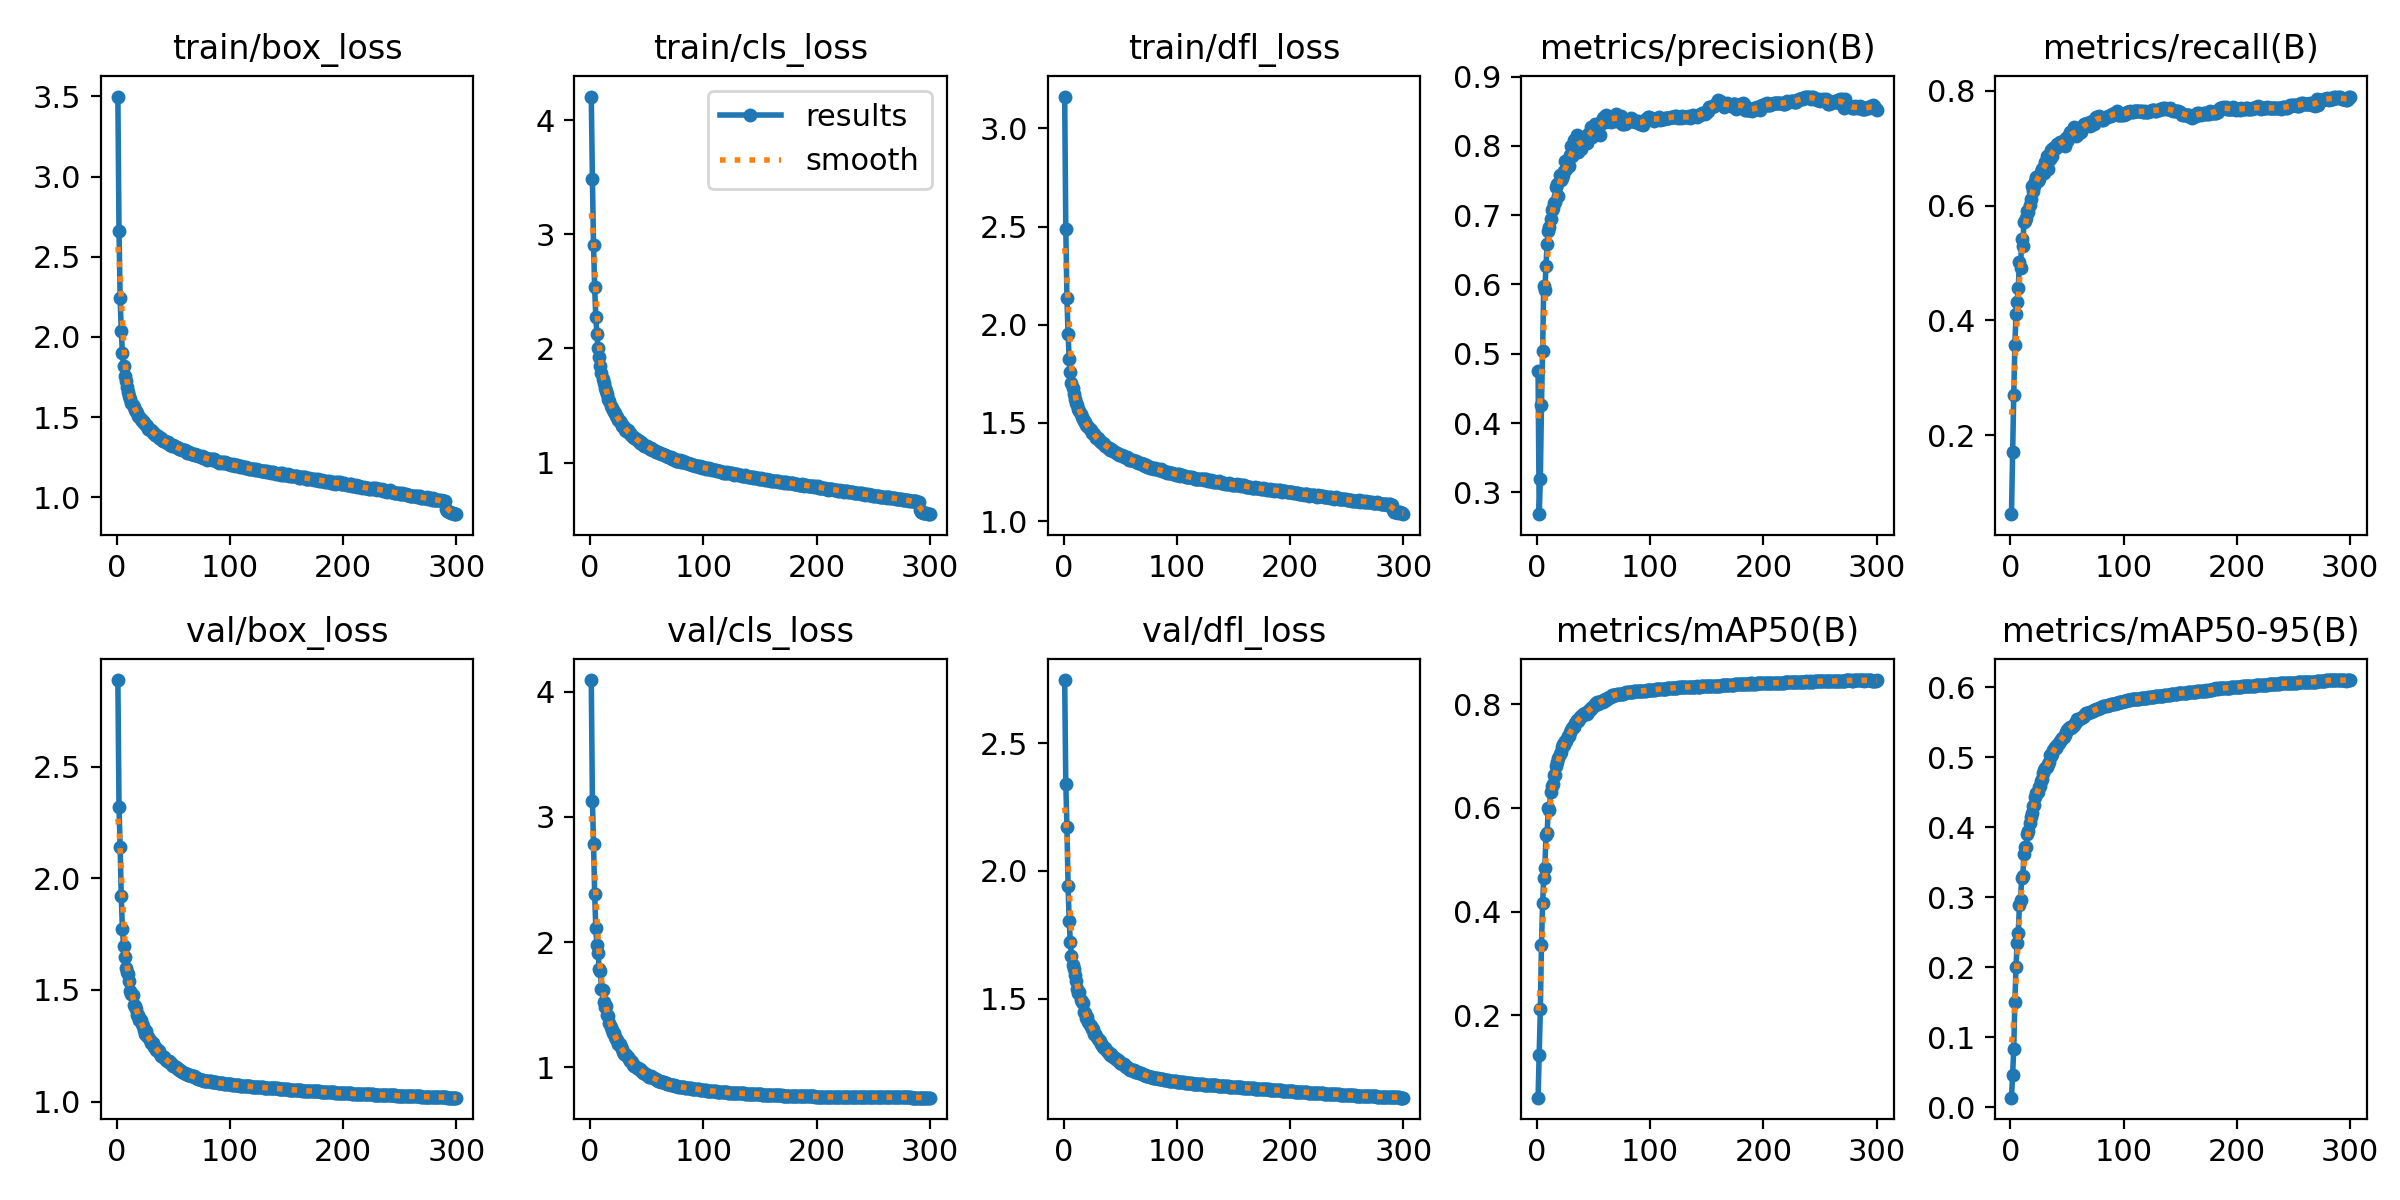

Data behind this chart, as committed beside it:
epoch, time, train/box_loss, train/cls_loss, train/dfl_loss, metrics/precision(B), metrics/recall(B), metrics/mAP50(B), metrics/mAP50-95(B), val/box_loss, val/cls_loss, val/dfl_loss, lr/pg0, lr/pg1, lr/pg2
1, 155.5, 3.499, 4.206, 3.162, 0.4755, 0.06243, 0.04134, 0.01335, 2.888, 4.095, 2.747, 0.003329, 0.003329, 0.07004
2, 300.5, 2.663, 3.483, 2.485, 0.2684, 0.171, 0.1227, 0.0457, 2.322, 3.131, 2.338, 0.00664, 0.00664, 0.04002
3, 437.6, 2.242, 2.903, 2.137, 0.3189, 0.2707, 0.2115, 0.08262, 2.141, 2.788, 2.174, 0.009929, 0.009929, 0.009977
4, 572.1, 2.037, 2.535, 1.951, 0.4259, 0.3565, 0.3359, 0.1505, 1.919, 2.387, 1.942, 0.009901, 0.009901, 0.009901
5, 707.5, 1.899, 2.272, 1.826, 0.5044, 0.4106, 0.416, 0.2004, 1.773, 2.111, 1.803, 0.009868, 0.009868, 0.009868
6, 841, 1.818, 2.126, 1.76, 0.5974, 0.4328, 0.4658, 0.235, 1.699, 1.979, 1.722, 0.009835, 0.009835, 0.009835
7, 974.3, 1.757, 2.004, 1.703, 0.5915, 0.4566, 0.4849, 0.2483, 1.646, 1.912, 1.669, 0.009802, 0.009802, 0.009802
8, 1109, 1.723, 1.923, 1.676, 0.6272, 0.5015, 0.5483, 0.2887, 1.598, 1.787, 1.631, 0.009769, 0.009769, 0.009769
9, 1245, 1.689, 1.844, 1.645, 0.6584, 0.4906, 0.5517, 0.2965, 1.579, 1.769, 1.616, 0.009736, 0.009736, 0.009736
10, 1379, 1.657, 1.785, 1.622, 0.6771, 0.5415, 0.5995, 0.3272, 1.573, 1.625, 1.594, 0.009703, 0.009703, 0.009703
11, 1513, 1.631, 1.731, 1.599, 0.6833, 0.5296, 0.5951, 0.3301, 1.542, 1.615, 1.57, 0.00967, 0.00967, 0.00967
12, 1648, 1.611, 1.699, 1.589, 0.6943, 0.5708, 0.6314, 0.3611, 1.494, 1.517, 1.539, 0.009637, 0.009637, 0.009637
13, 1782, 1.591, 1.653, 1.569, 0.7074, 0.5736, 0.6421, 0.372, 1.481, 1.484, 1.523, 0.009604, 0.009604, 0.009604
14, 1916, 1.577, 1.628, 1.561, 0.7104, 0.5786, 0.6461, 0.3718, 1.476, 1.487, 1.529, 0.009571, 0.009571, 0.009571
15, 2050, 1.56, 1.6, 1.545, 0.718, 0.5913, 0.6631, 0.3909, 1.434, 1.42, 1.494, 0.009538, 0.009538, 0.009538
16, 2185, 1.547, 1.561, 1.532, 0.7186, 0.5891, 0.6634, 0.3943, 1.428, 1.409, 1.486, 0.009505, 0.009505, 0.009505
17, 2319, 1.537, 1.543, 1.522, 0.7405, 0.6017, 0.6804, 0.4058, 1.414, 1.355, 1.483, 0.009472, 0.009472, 0.009472
18, 2453, 1.524, 1.499, 1.512, 0.7454, 0.6118, 0.6886, 0.4142, 1.389, 1.32, 1.449, 0.009439, 0.009439, 0.009439
19, 2587, 1.508, 1.479, 1.502, 0.7273, 0.6351, 0.6956, 0.4209, 1.389, 1.298, 1.444, 0.009406, 0.009406, 0.009406
20, 2720, 1.504, 1.464, 1.491, 0.758, 0.6251, 0.7031, 0.4303, 1.367, 1.275, 1.424, 0.009373, 0.009373, 0.009373
21, 2851, 1.489, 1.443, 1.484, 0.7508, 0.6352, 0.7083, 0.4319, 1.364, 1.276, 1.428, 0.00934, 0.00934, 0.00934
22, 2980, 1.478, 1.437, 1.476, 0.7542, 0.6434, 0.7171, 0.4434, 1.349, 1.241, 1.41, 0.009307, 0.009307, 0.009307
23, 3109, 1.474, 1.408, 1.468, 0.7581, 0.6495, 0.7234, 0.4496, 1.337, 1.223, 1.397, 0.009274, 0.009274, 0.009274
24, 3238, 1.464, 1.397, 1.462, 0.7639, 0.644, 0.7215, 0.4501, 1.32, 1.213, 1.392, 0.009241, 0.009241, 0.009241
25, 3367, 1.455, 1.374, 1.45, 0.7786, 0.6458, 0.7288, 0.4579, 1.305, 1.183, 1.381, 0.009208, 0.009208, 0.009208
26, 3496, 1.449, 1.364, 1.446, 0.767, 0.6537, 0.7296, 0.4592, 1.315, 1.182, 1.383, 0.009175, 0.009175, 0.009175
27, 3624, 1.442, 1.35, 1.442, 0.7712, 0.6588, 0.7381, 0.4667, 1.292, 1.16, 1.362, 0.009142, 0.009142, 0.009142
28, 3754, 1.426, 1.325, 1.431, 0.7711, 0.6649, 0.7387, 0.4696, 1.289, 1.147, 1.365, 0.009109, 0.009109, 0.009109
29, 3883, 1.423, 1.322, 1.425, 0.787, 0.6663, 0.7458, 0.4777, 1.275, 1.121, 1.355, 0.009076, 0.009076, 0.009076
30, 4012, 1.42, 1.314, 1.421, 0.8001, 0.6577, 0.7497, 0.4819, 1.265, 1.105, 1.342, 0.009043, 0.009043, 0.009043
31, 4141, 1.411, 1.287, 1.413, 0.7861, 0.6755, 0.7538, 0.484, 1.262, 1.103, 1.337, 0.00901, 0.00901, 0.00901
32, 4269, 1.402, 1.279, 1.408, 0.7879, 0.6869, 0.7568, 0.4868, 1.263, 1.094, 1.337, 0.008977, 0.008977, 0.008977
33, 4397, 1.401, 1.281, 1.405, 0.8091, 0.6649, 0.756, 0.4898, 1.246, 1.081, 1.325, 0.008944, 0.008944, 0.008944
34, 4526, 1.391, 1.26, 1.398, 0.7972, 0.6851, 0.7647, 0.4932, 1.245, 1.064, 1.32, 0.008911, 0.008911, 0.008911
35, 4655, 1.391, 1.257, 1.397, 0.8154, 0.6819, 0.77, 0.5028, 1.23, 1.048, 1.312, 0.008878, 0.008878, 0.008878
36, 4784, 1.385, 1.245, 1.39, 0.7918, 0.6964, 0.7675, 0.502, 1.232, 1.047, 1.308, 0.008845, 0.008845, 0.008845
37, 4913, 1.371, 1.235, 1.384, 0.8114, 0.6859, 0.7706, 0.5044, 1.225, 1.038, 1.308, 0.008812, 0.008812, 0.008812
38, 5041, 1.37, 1.226, 1.377, 0.8003, 0.7003, 0.7757, 0.5107, 1.213, 1.021, 1.295, 0.008779, 0.008779, 0.008779
39, 5170, 1.368, 1.22, 1.374, 0.7952, 0.7028, 0.7763, 0.5141, 1.206, 1.01, 1.292, 0.008746, 0.008746, 0.008746
40, 5298, 1.359, 1.213, 1.372, 0.8108, 0.7005, 0.7768, 0.5139, 1.205, 1.011, 1.288, 0.008713, 0.008713, 0.008713
41, 5427, 1.35, 1.198, 1.364, 0.8047, 0.7082, 0.7812, 0.5176, 1.199, 0.9949, 1.28, 0.00868, 0.00868, 0.00868
42, 5556, 1.354, 1.194, 1.367, 0.8101, 0.7072, 0.7834, 0.5187, 1.2, 0.989, 1.283, 0.008647, 0.008647, 0.008647
43, 5685, 1.35, 1.191, 1.363, 0.8087, 0.7059, 0.7829, 0.5201, 1.193, 0.9862, 1.278, 0.008614, 0.008614, 0.008614
44, 5814, 1.341, 1.175, 1.357, 0.8036, 0.7115, 0.7814, 0.5229, 1.183, 0.9817, 1.272, 0.008581, 0.008581, 0.008581
45, 5943, 1.343, 1.177, 1.353, 0.8174, 0.7105, 0.7874, 0.5254, 1.183, 0.9695, 1.268, 0.008548, 0.008548, 0.008548
46, 6072, 1.333, 1.164, 1.347, 0.8142, 0.7102, 0.7877, 0.5277, 1.18, 0.9671, 1.265, 0.008515, 0.008515, 0.008515
47, 6200, 1.327, 1.166, 1.347, 0.8192, 0.7126, 0.79, 0.529, 1.171, 0.9548, 1.26, 0.008482, 0.008482, 0.008482
48, 6329, 1.33, 1.148, 1.342, 0.8276, 0.7047, 0.7905, 0.5315, 1.173, 0.9531, 1.262, 0.008449, 0.008449, 0.008449
49, 6457, 1.32, 1.144, 1.337, 0.8134, 0.7188, 0.7941, 0.5364, 1.163, 0.9417, 1.255, 0.008416, 0.008416, 0.008416
50, 6586, 1.327, 1.143, 1.338, 0.8229, 0.7126, 0.797, 0.539, 1.159, 0.9362, 1.248, 0.008383, 0.008383, 0.008383
51, 6715, 1.32, 1.133, 1.335, 0.8309, 0.7171, 0.8009, 0.5401, 1.161, 0.931, 1.249, 0.00835, 0.00835, 0.00835
52, 6844, 1.316, 1.132, 1.337, 0.8308, 0.7233, 0.8015, 0.5418, 1.155, 0.9244, 1.247, 0.008317, 0.008317, 0.008317
53, 6972, 1.312, 1.119, 1.328, 0.8294, 0.7285, 0.8042, 0.5433, 1.152, 0.9212, 1.245, 0.008284, 0.008284, 0.008284
54, 7101, 1.306, 1.127, 1.325, 0.8275, 0.7245, 0.8003, 0.5413, 1.147, 0.9264, 1.239, 0.008251, 0.008251, 0.008251
55, 7230, 1.304, 1.108, 1.326, 0.8289, 0.727, 0.8029, 0.545, 1.14, 0.9168, 1.234, 0.008218, 0.008218, 0.008218
56, 7359, 1.304, 1.111, 1.327, 0.8152, 0.7378, 0.8042, 0.5461, 1.14, 0.9113, 1.234, 0.008185, 0.008185, 0.008185
57, 7487, 1.304, 1.103, 1.319, 0.8339, 0.7254, 0.8056, 0.5489, 1.138, 0.9069, 1.231, 0.008152, 0.008152, 0.008152
58, 7615, 1.297, 1.093, 1.312, 0.8399, 0.722, 0.805, 0.5501, 1.132, 0.9049, 1.226, 0.008119, 0.008119, 0.008119
59, 7744, 1.293, 1.095, 1.311, 0.8416, 0.7237, 0.809, 0.5545, 1.13, 0.8959, 1.223, 0.008086, 0.008086, 0.008086
60, 7872, 1.293, 1.089, 1.311, 0.8346, 0.7343, 0.8094, 0.5537, 1.127, 0.8926, 1.222, 0.008053, 0.008053, 0.008053
... 240 more rows
